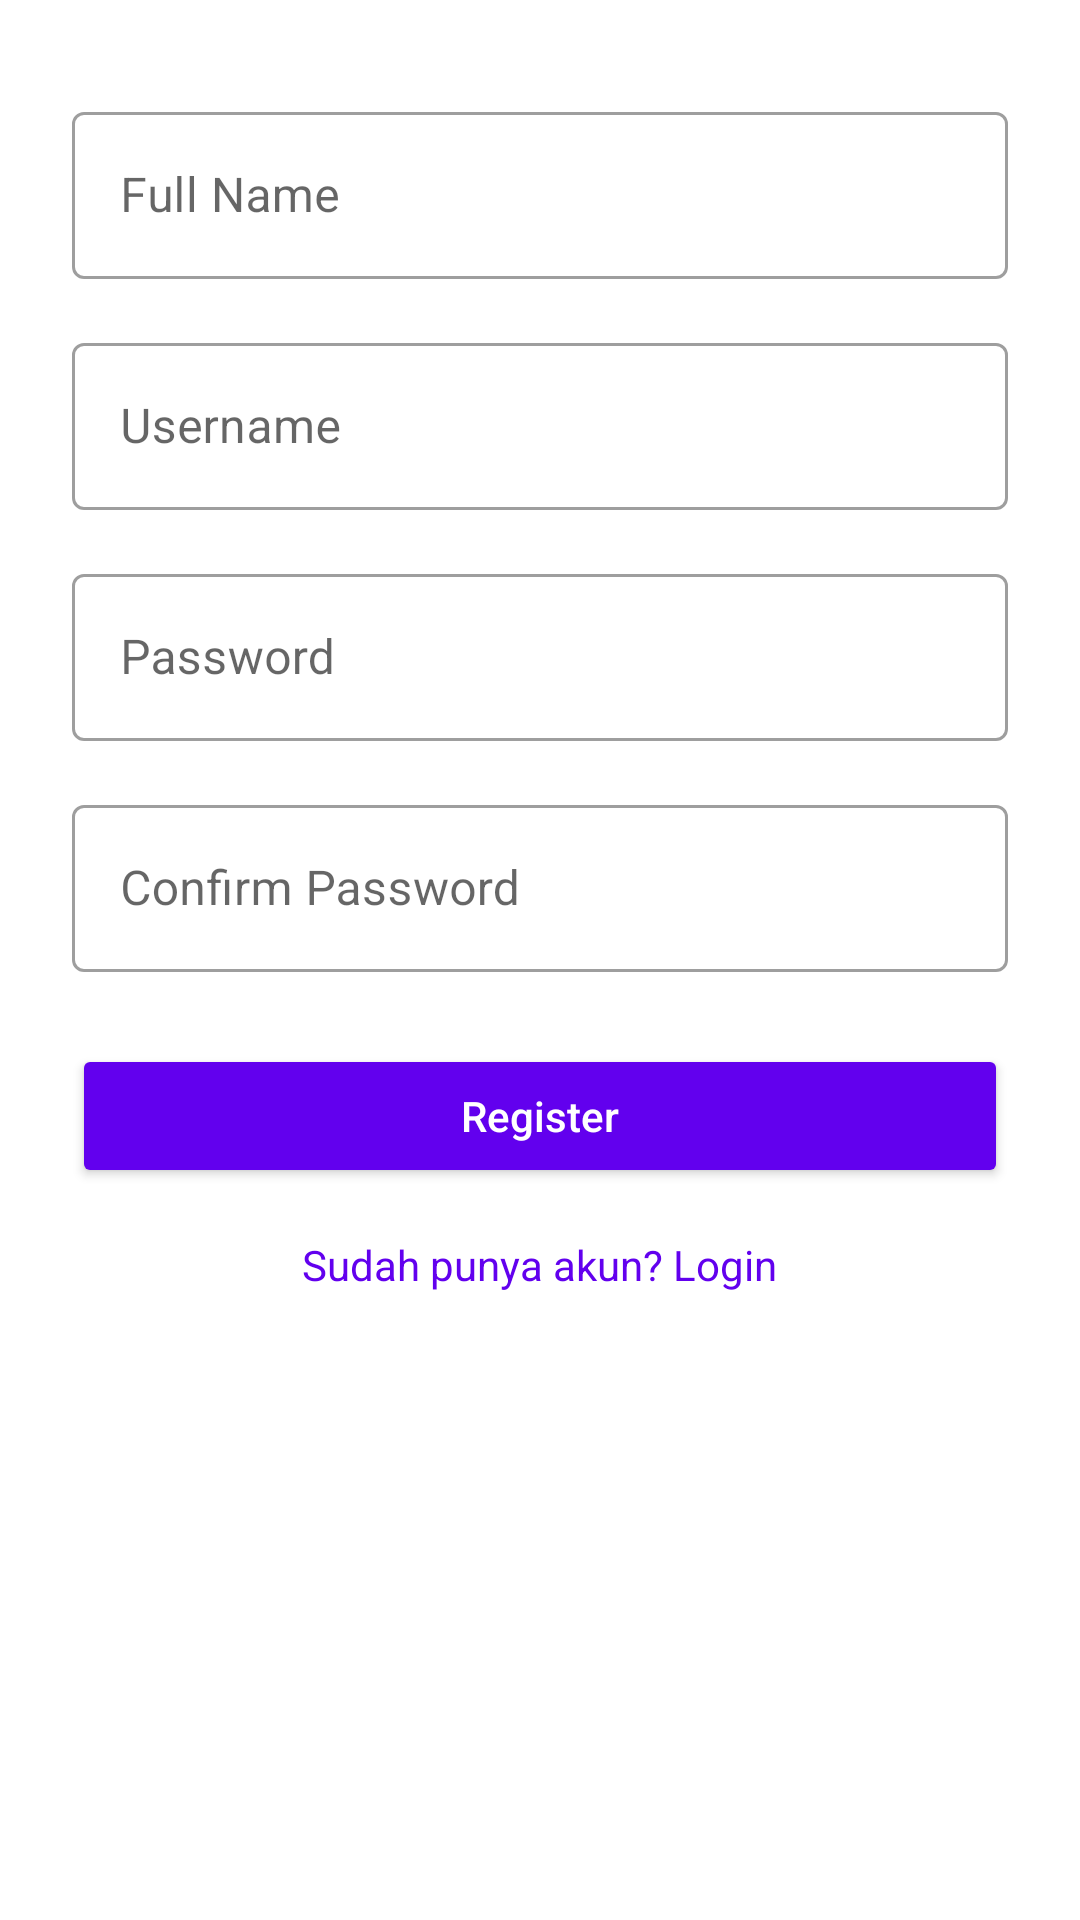

The Android layout XML behind this screen, and the referenced resources:
<!-- AndroidManifest.xml: application theme AppTheme -->
<!-- res/layout/activity_register.xml -->
<?xml version="1.0" encoding="utf-8"?>
<ScrollView xmlns:android="http://schemas.android.com/apk/res/android"
    android:layout_width="match_parent"
    android:layout_height="match_parent"
    android:fillViewport="true"
    android:padding="24dp">

    <LinearLayout
        android:orientation="vertical"
        android:layout_width="match_parent"
        android:layout_height="wrap_content">

        
        <com.google.android.material.textfield.TextInputLayout
            android:id="@+id/tilFullName"
            style="@style/Widget.MaterialComponents.TextInputLayout.OutlinedBox"
            android:layout_width="match_parent"
            android:layout_height="wrap_content"
            android:layout_marginTop="8dp"
            android:hint="@string/full_name">

            <com.google.android.material.textfield.TextInputEditText
                android:id="@+id/etFullName"
                android:layout_width="match_parent"
                android:layout_height="wrap_content"
                android:textColor="@color/textPrimary"
                android:textColorHint="@color/hintText"/>
        </com.google.android.material.textfield.TextInputLayout>

        
        <com.google.android.material.textfield.TextInputLayout
            android:id="@+id/tilUsername"
            style="@style/Widget.MaterialComponents.TextInputLayout.OutlinedBox"
            android:layout_width="match_parent"
            android:layout_height="wrap_content"
            android:layout_marginTop="16dp"
            android:hint="@string/username">

            <com.google.android.material.textfield.TextInputEditText
                android:id="@+id/etUsername"
                android:layout_width="match_parent"
                android:layout_height="wrap_content"
                android:textColor="@color/textPrimary"
                android:textColorHint="@color/hintText"/>
        </com.google.android.material.textfield.TextInputLayout>

        
        <com.google.android.material.textfield.TextInputLayout
            android:id="@+id/tilPassword"
            style="@style/Widget.MaterialComponents.TextInputLayout.OutlinedBox"
            android:layout_width="match_parent"
            android:layout_height="wrap_content"
            android:layout_marginTop="16dp"
            android:hint="@string/password">

            <com.google.android.material.textfield.TextInputEditText
                android:id="@+id/etPassword"
                android:layout_width="match_parent"
                android:layout_height="wrap_content"
                android:inputType="textPassword"
                android:textColor="@color/textPrimary"
                android:textColorHint="@color/hintText"/>
        </com.google.android.material.textfield.TextInputLayout>

        
        <com.google.android.material.textfield.TextInputLayout
            android:id="@+id/tilConfirmPassword"
            style="@style/Widget.MaterialComponents.TextInputLayout.OutlinedBox"
            android:layout_width="match_parent"
            android:layout_height="wrap_content"
            android:layout_marginTop="16dp"
            android:hint="@string/confirm_password">

            <com.google.android.material.textfield.TextInputEditText
                android:id="@+id/etConfirmPassword"
                android:layout_width="match_parent"
                android:layout_height="wrap_content"
                android:inputType="textPassword"
                android:textColor="@color/textPrimary"
                android:textColorHint="@color/hintText"/>
        </com.google.android.material.textfield.TextInputLayout>

        
        <Button
            android:id="@+id/btnRegister"
            android:layout_width="match_parent"
            android:layout_height="wrap_content"
            android:layout_marginTop="24dp"
            android:backgroundTint="@color/buttonBg"
            android:text="@string/register"
            android:textAllCaps="false"
            android:textColor="@color/buttonText"/>

        <TextView
            android:id="@+id/tvLogin"
            android:layout_width="wrap_content"
            android:layout_height="wrap_content"
            android:text="Sudah punya akun? Login"
            android:textColor="@color/purple_500"
            android:textSize="14sp"
            android:layout_marginTop="16dp"
            android:layout_gravity="center_horizontal"
            android:clickable="true"
            android:focusable="true" />

    </LinearLayout>
</ScrollView>
<!-- resources referenced by this layout -->
<resources>
  <color name="buttonBg">#6200EE</color>
  <color name="buttonText">#FFFFFF</color>
  <color name="hintText">#757575</color>
  <color name="purple_500">#6200EE</color>
  <color name="textPrimary">#212121</color>
  <string name="confirm_password">Confirm Password</string>
  <string name="full_name">Full Name</string>
  <string name="password">Password</string>
  <string name="register">Register</string>
  <string name="username">Username</string>
  <style name="AppTheme" parent="Theme.MaterialComponents.DayNight.NoActionBar">
          
          <item name="colorPrimary">#6200EE</item>
          <item name="colorOnPrimary">#FFFFFF</item>
          
          <item name="android:textColorPrimary">@color/textPrimary</item>
          <item name="android:textColorHint">@color/hintText</item>
      </style>
</resources>
